Image classification data set "capstone" (ctanyt/GA_Projects on GitHub). Class labels (6): blue spot ray, hybrid grouper, queenfish, red sea bream, sea bass, shovelnose.

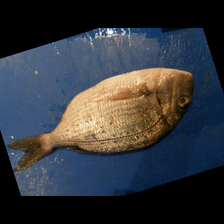
Label: red sea bream

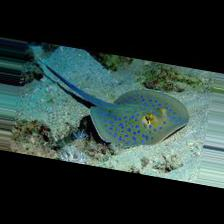
Label: blue spot ray

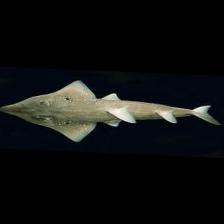
Label: shovelnose

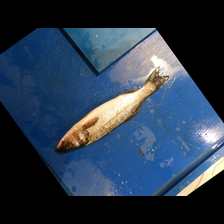
Label: sea bass

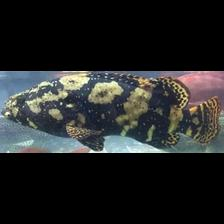
Label: hybrid grouper

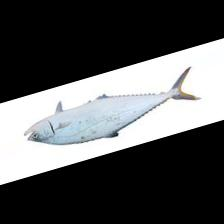
Label: queenfish
